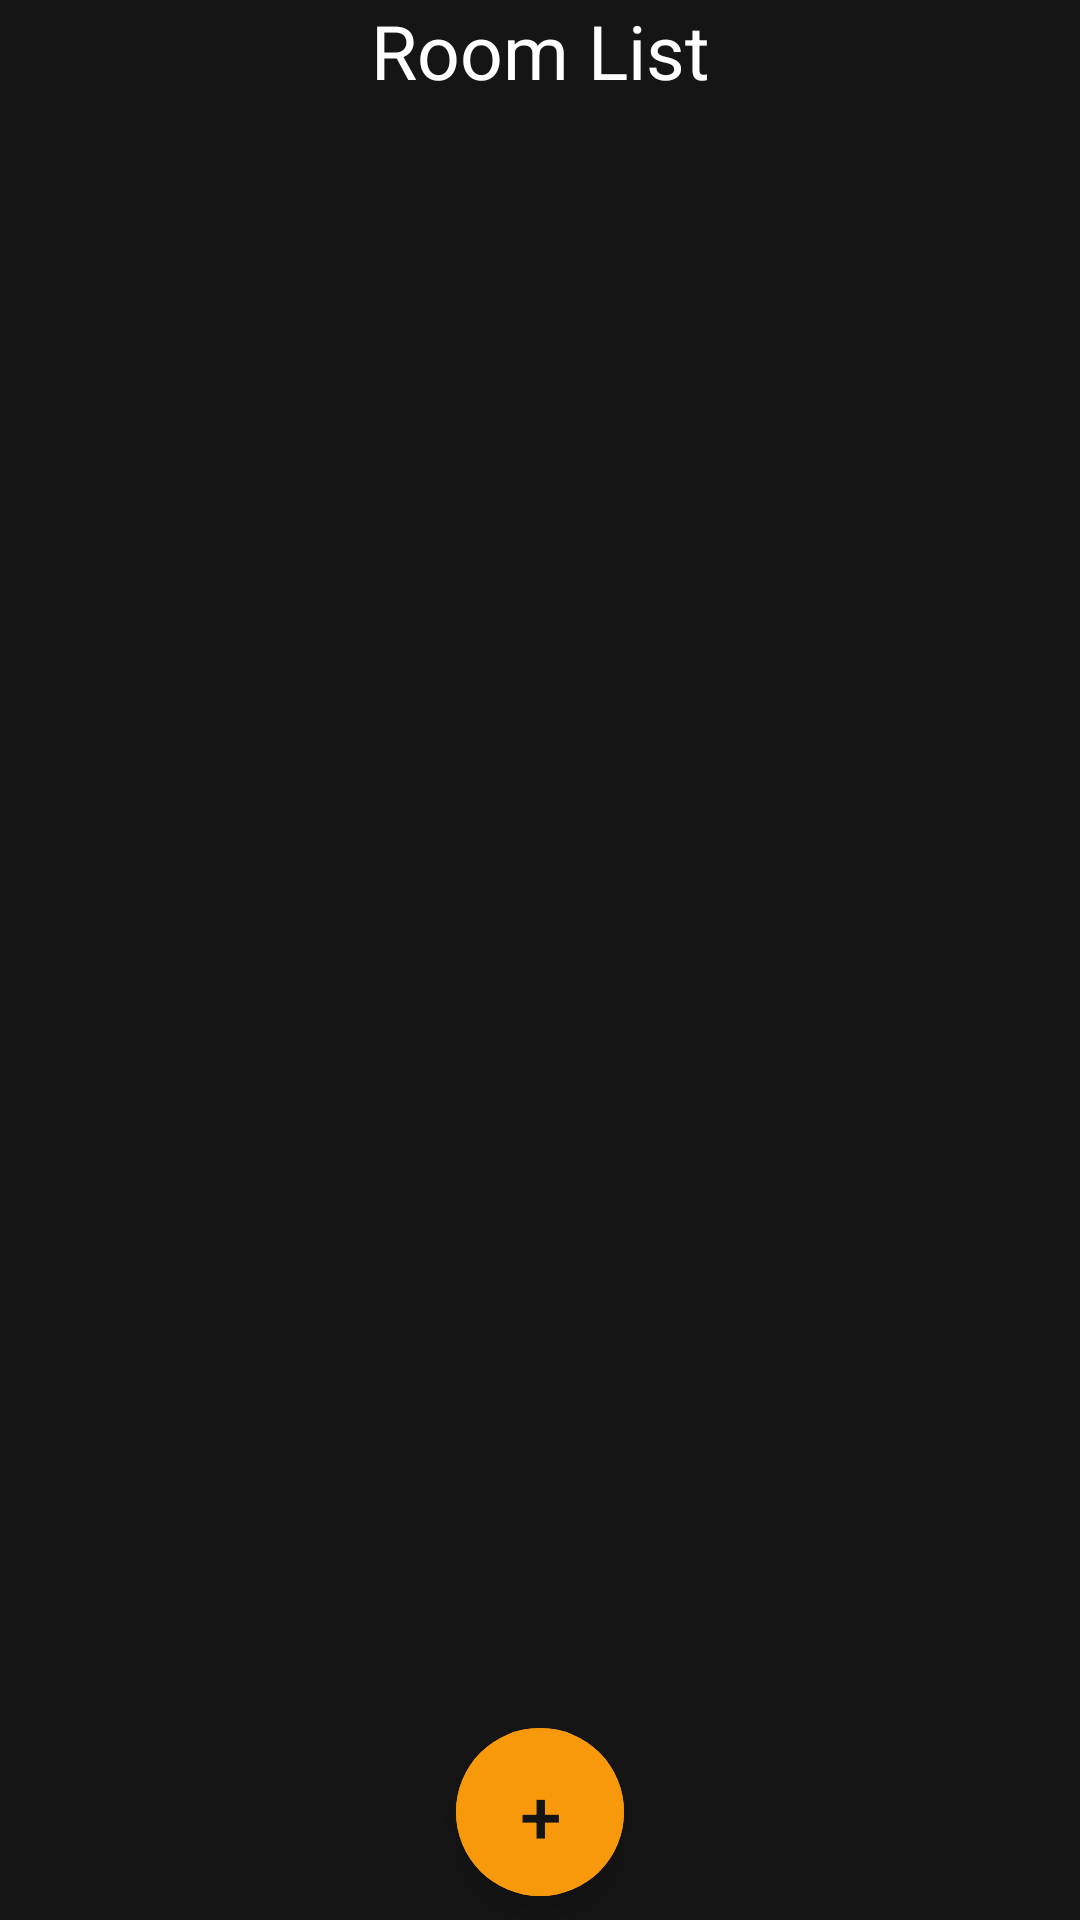

Write the Android layout XML for this screen, with the resource values it uses.
<!-- AndroidManifest.xml: application theme Theme.MonitoringTemperatureGasHumidity -->
<!-- res/layout/activity_main.xml -->
<?xml version="1.0" encoding="utf-8"?>
<RelativeLayout xmlns:android="http://schemas.android.com/apk/res/android"
    xmlns:app="http://schemas.android.com/apk/res-auto"
    xmlns:tools="http://schemas.android.com/tools"
    android:layout_width="match_parent"
    android:layout_height="match_parent"
    android:background="@color/dark"
    tools:context=".MainActivity">

    <LinearLayout
        android:layout_width="match_parent"
        android:orientation="vertical"
        android:layout_height="match_parent">
        <TextView
            android:text="@string/room_list"
            android:textColor="@color/white"
            android:gravity="center"
            android:textSize="25dp"
            android:layout_width="match_parent"
            android:layout_height="wrap_content"/>

        <ListView
            android:id="@+id/lv_room"
            android:layout_width="match_parent"
            android:layout_height="wrap_content"
            android:layout_margin="16dp"
            android:background="@color/white" />
    </LinearLayout>

    <com.google.android.material.button.MaterialButton
        android:id="@+id/btn_add"
        android:layout_alignParentBottom="true"
        android:layout_centerInParent="true"
        android:layout_marginBottom="8dp"
        style="@style/Widget.MaterialComponents.ExtendedFloatingActionButton"
        app:cornerRadius="28dp"
        android:layout_width="56dp"
        android:layout_height="56dp"
        android:backgroundTint="@color/orange"
        android:textSize="25dp"
        android:text="+" />
</RelativeLayout>
<!-- resources referenced by this layout -->
<resources>
  <color name="dark">#151515</color>
  <color name="orange">#F8980B</color>
  <color name="white">#FFFFFFFF</color>
  <string name="room_list">Room List</string>
  <style name="Theme.MonitoringTemperatureGasHumidity" parent="Theme.MaterialComponents.DayNight.DarkActionBar">
          
          <item name="colorPrimary">@color/purple_500</item>
          <item name="colorPrimaryVariant">@color/purple_700</item>
          <item name="colorOnPrimary">@color/white</item>
          
          <item name="colorSecondary">@color/teal_200</item>
          <item name="colorSecondaryVariant">@color/teal_700</item>
          <item name="colorOnSecondary">@color/dark</item>
          
          <item name="android:statusBarColor" tools:targetApi="l">?attr/colorOnSecondary</item>
          
      </style>
  <color name="purple_500">#FF6200EE</color>
  <color name="purple_700">#FF3700B3</color>
  <color name="teal_200">#FF03DAC5</color>
  <color name="teal_700">#FF018786</color>
</resources>
